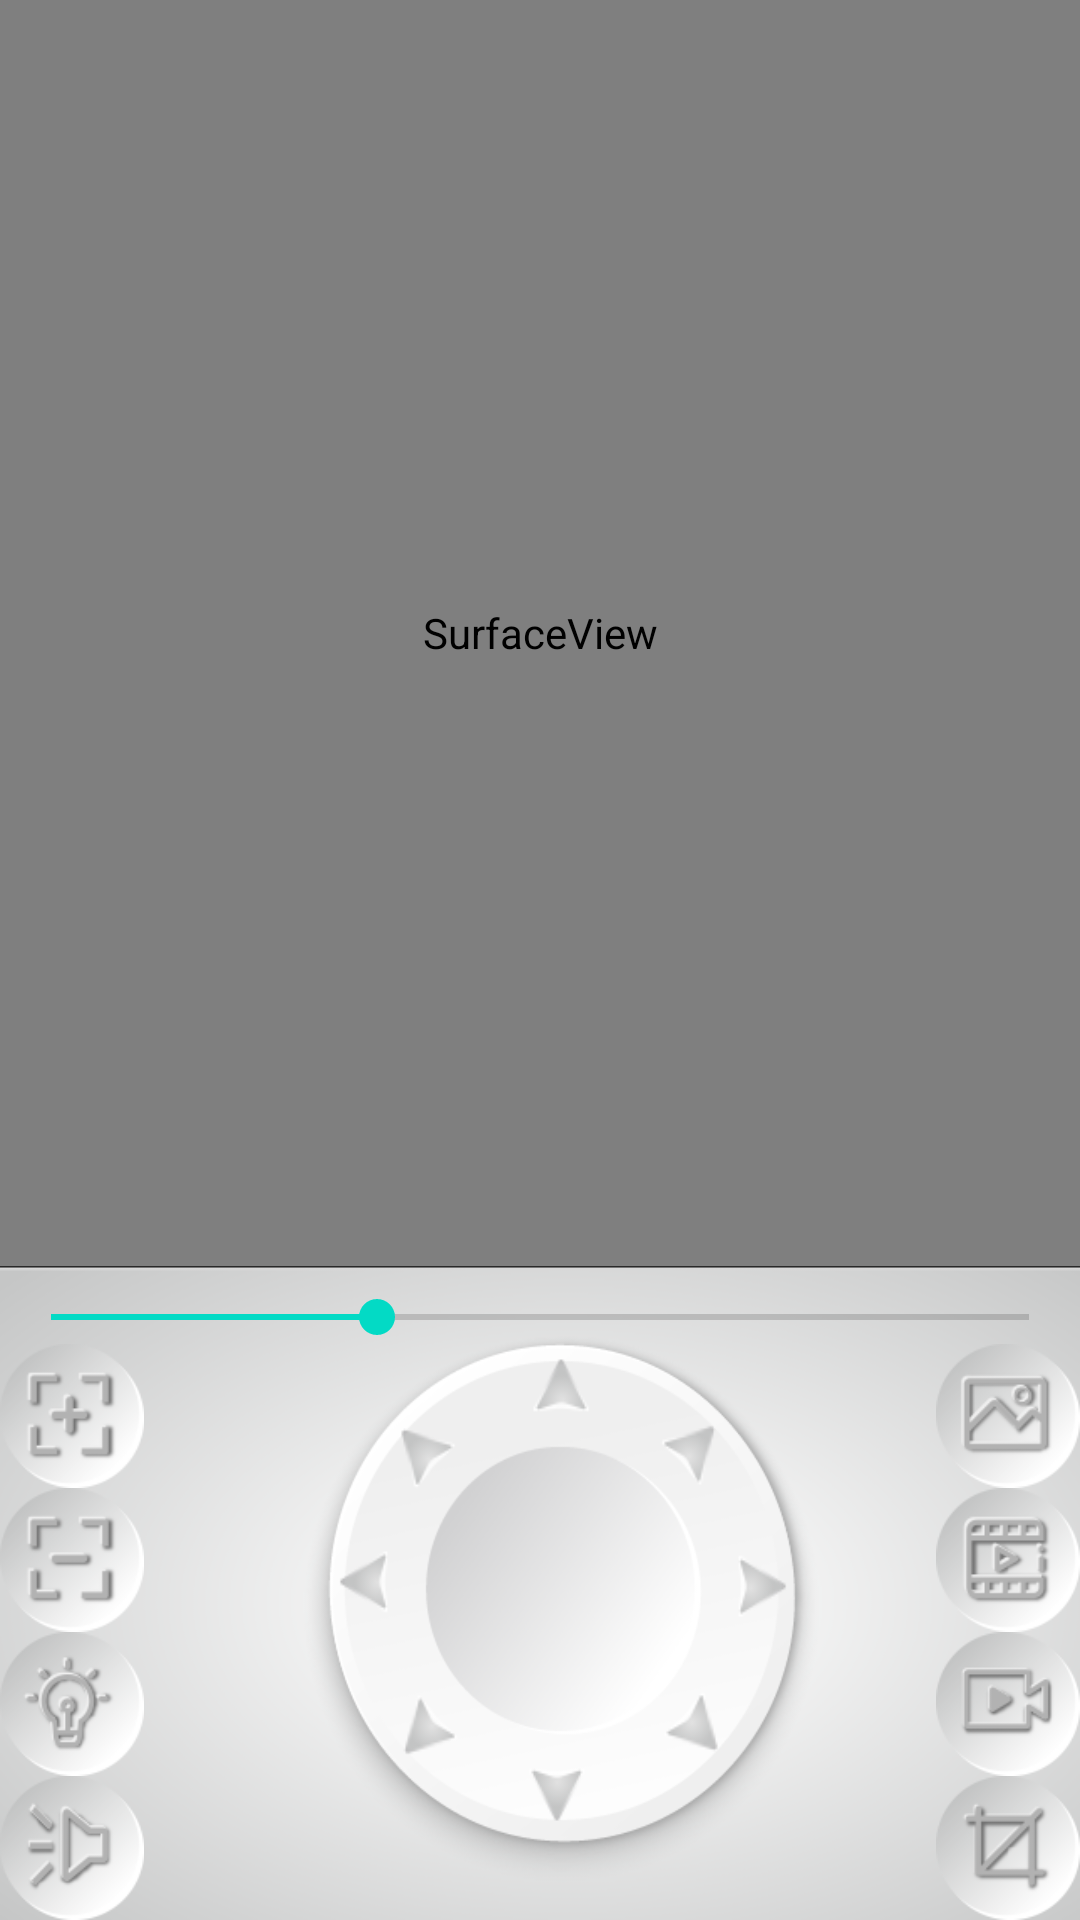

This screen was rendered from an Android layout file. Write that file and the resources it references.
<!-- AndroidManifest.xml: application theme AppTheme -->
<!-- res/layout/alarm_videoshow_new.xml -->
<?xml version="1.0" encoding="utf-8"?>
<android.support.constraint.ConstraintLayout xmlns:android="http://schemas.android.com/apk/res/android"
    xmlns:app="http://schemas.android.com/apk/res-auto"
    xmlns:tools="http://schemas.android.com/tools"
    android:id="@+id/constraintLayout"
    android:layout_width="match_parent"
    android:layout_height="match_parent"
    tools:context=".AlarmPicAndVideo$PlaceholderFragment">

    <SurfaceView
        android:id="@+id/Sur_Player_new"
        android:layout_width="match_parent"
        android:layout_height="0dp"
        app:layout_constraintBottom_toTopOf="@+id/Layout_2"
        app:layout_constraintEnd_toEndOf="parent"
        app:layout_constraintStart_toStartOf="parent"
        app:layout_constraintTop_toTopOf="parent" />


    <android.support.constraint.ConstraintLayout
        android:id="@+id/Layout_2"
        android:layout_width="match_parent"
        android:layout_height="wrap_content"
        android:background="@drawable/ptzbg"
        app:layout_constraintBottom_toBottomOf="parent"
        app:layout_constraintEnd_toEndOf="parent"
        app:layout_constraintHorizontal_bias="1.0"
        app:layout_constraintStart_toStartOf="parent">

        <Button
            android:id="@+id/PTZBtn_Left_Up"
            android:layout_width="@dimen/width1"
            android:layout_height="@dimen/height1"
            android:layout_marginBottom="140dp"
            android:layout_marginEnd="8dp"
            android:layout_marginStart="8dp"
            android:background="@drawable/btn7"
            app:layout_constraintBottom_toBottomOf="parent"
            app:layout_constraintEnd_toStartOf="@+id/btn_ShowImage"
            app:layout_constraintHorizontal_bias="0.322"
            app:layout_constraintStart_toEndOf="@+id/PTZBtn_JJ" />

        <Button
            android:id="@+id/PTZBtn_Up"
            android:layout_width="@dimen/width1"
            android:layout_height="@dimen/height1"
            android:layout_marginBottom="160dp"
            android:layout_marginEnd="8dp"
            android:layout_marginStart="8dp"
            android:background="@drawable/btn3"
            app:layout_constraintBottom_toBottomOf="parent"
            app:layout_constraintEnd_toStartOf="@+id/btn_ShowImage"
            app:layout_constraintHorizontal_bias="0.529"
            app:layout_constraintStart_toEndOf="@+id/PTZBtn_JJ" />

        <Button
            android:id="@+id/PTZBtn_Right_Up"
            android:layout_width="@dimen/width1"
            android:layout_height="@dimen/height1"
            android:layout_marginBottom="140dp"
            android:layout_marginEnd="8dp"
            android:layout_marginStart="8dp"
            android:background="@drawable/btn8"
            app:layout_constraintBottom_toBottomOf="parent"
            app:layout_constraintEnd_toStartOf="@+id/btn_ShowImage"
            app:layout_constraintHorizontal_bias="0.737"
            app:layout_constraintStart_toEndOf="@+id/PTZBtn_JJ" />

        <Button
            android:id="@+id/PTZBtn_Left"
            android:layout_width="@dimen/width1"
            android:layout_height="@dimen/height1"
            android:layout_marginBottom="96dp"
            android:layout_marginEnd="8dp"
            android:layout_marginStart="8dp"
            android:background="@drawable/btn2"
            app:layout_constraintBottom_toBottomOf="parent"
            app:layout_constraintEnd_toStartOf="@+id/btn_ShowLittleVideo"
            app:layout_constraintHorizontal_bias="0.237"
            app:layout_constraintStart_toEndOf="@+id/PTZBtn_JJ_2" />

        <Button
            android:id="@+id/PTZBtn_Right"
            android:layout_width="@dimen/width1"
            android:layout_height="@dimen/height1"
            android:layout_marginBottom="96dp"
            android:layout_marginEnd="8dp"
            android:layout_marginStart="8dp"
            android:background="@drawable/btn1"
            app:layout_constraintBottom_toBottomOf="parent"
            app:layout_constraintEnd_toStartOf="@+id/btn_ShowLittleVideo"
            app:layout_constraintHorizontal_bias="0.834"
            app:layout_constraintStart_toEndOf="@+id/PTZBtn_JJ_2" />

        <Button
            android:id="@+id/PTZBtn_Left_Down"
            android:layout_width="@dimen/width1"
            android:layout_height="@dimen/height1"
            android:layout_marginBottom="48dp"
            android:layout_marginEnd="8dp"
            android:layout_marginStart="8dp"
            android:background="@drawable/btn6"
            app:layout_constraintBottom_toBottomOf="parent"
            app:layout_constraintEnd_toStartOf="@+id/btn_Record_new"
            app:layout_constraintHorizontal_bias="0.322"
            app:layout_constraintStart_toEndOf="@+id/btn_OTHER_new" />

        <Button
            android:id="@+id/PTZBtn_Down"
            android:layout_width="@dimen/width1"
            android:layout_height="@dimen/height1"
            android:layout_marginBottom="28dp"
            android:layout_marginEnd="8dp"
            android:layout_marginStart="8dp"
            android:background="@drawable/btn4"
            app:layout_constraintBottom_toBottomOf="parent"
            app:layout_constraintEnd_toStartOf="@+id/btn_Capture_new"
            app:layout_constraintHorizontal_bias="0.529"
            app:layout_constraintStart_toEndOf="@+id/btn_Talk_new" />

        <Button
            android:id="@+id/PTZBtn_Right_Down"
            android:layout_width="@dimen/width1"
            android:layout_height="@dimen/height1"
            android:layout_marginBottom="48dp"
            android:layout_marginEnd="8dp"
            android:layout_marginStart="8dp"
            android:background="@drawable/btn5"
            app:layout_constraintBottom_toBottomOf="parent"
            app:layout_constraintEnd_toStartOf="@+id/btn_Record_new"
            app:layout_constraintHorizontal_bias="0.737"
            app:layout_constraintStart_toEndOf="@+id/btn_OTHER_new" />

        <SeekBar
            android:id="@+id/seekBar_PTZ_Speed"
            android:layout_width="0dp"
            android:layout_height="wrap_content"
            android:layout_marginEnd="1dp"
            android:layout_marginStart="1dp"
            android:layout_marginTop="8dp"
            android:max="10"
            android:min="1"
            android:progress="4"
            app:layout_constraintBottom_toTopOf="@+id/btn_ShowImage"
            app:layout_constraintEnd_toEndOf="parent"
            app:layout_constraintStart_toStartOf="parent"
            app:layout_constraintTop_toTopOf="parent" />

        <Button
            android:id="@+id/btn_OTHER_new"
            android:layout_width="@dimen/width"
            android:layout_height="@dimen/height"
            android:layout_marginBottom="0dp"
            android:background="@drawable/button_play_lightctrl"
            app:layout_constraintBottom_toTopOf="@+id/btn_Talk_new"
            app:layout_constraintStart_toStartOf="parent" />

        <Button
            android:id="@+id/btn_Talk_new"
            android:layout_width="@dimen/width"
            android:layout_height="@dimen/height"
            android:background="@drawable/button_play_talk"
            app:layout_constraintBottom_toBottomOf="parent"
            app:layout_constraintStart_toStartOf="parent" />

        <Button
            android:id="@+id/btn_Capture_new"
            android:layout_width="@dimen/width"
            android:layout_height="@dimen/height"
            android:background="@drawable/button_play_pic_capture"
            app:layout_constraintBottom_toBottomOf="parent"
            app:layout_constraintEnd_toEndOf="parent" />

        <Button
            android:id="@+id/btn_Record_new"
            android:layout_width="@dimen/width"
            android:layout_height="@dimen/height"
            android:background="@drawable/button_play_pic_record"
            app:layout_constraintBottom_toTopOf="@+id/btn_Capture_new"
            app:layout_constraintEnd_toEndOf="parent" />

        <Button
            android:id="@+id/btn_Preview_new"
            android:layout_width="@dimen/width1"
            android:layout_height="@dimen/height1"
            android:layout_marginBottom="96dp"
            android:layout_marginEnd="8dp"
            android:layout_marginStart="8dp"
            android:background="@drawable/button_play_play"
            app:layout_constraintBottom_toBottomOf="parent"
            app:layout_constraintEnd_toStartOf="@+id/btn_ShowLittleVideo"
            app:layout_constraintHorizontal_bias="0.527"
            app:layout_constraintStart_toEndOf="@+id/PTZBtn_JJ_2" />

        <Button
            android:id="@+id/PTZBtn_JJ"
            android:layout_width="@dimen/width"
            android:layout_height="@dimen/height"
            android:layout_marginTop="8dp"
            android:background="@drawable/btn23"
            app:layout_constraintBottom_toTopOf="@+id/PTZBtn_JJ_2"
            app:layout_constraintStart_toStartOf="parent"
            app:layout_constraintTop_toTopOf="parent"
            app:layout_constraintVertical_bias="1.0" />

        <Button
            android:id="@+id/PTZBtn_JJ_2"
            android:layout_width="@dimen/width"
            android:layout_height="@dimen/height"
            android:background="@drawable/btn12"
            app:layout_constraintBottom_toTopOf="@+id/btn_OTHER_new"
            app:layout_constraintStart_toStartOf="parent" />

        <Button
            android:id="@+id/btn_ShowImage"
            android:layout_width="@dimen/width"
            android:layout_height="@dimen/height"
            android:layout_marginTop="8dp"
            android:background="@drawable/button_play_pic"
            app:layout_constraintBottom_toTopOf="@+id/btn_ShowLittleVideo"
            app:layout_constraintEnd_toEndOf="parent"
            app:layout_constraintTop_toTopOf="parent"
            app:layout_constraintVertical_bias="1.0" />

        <Button
            android:id="@+id/btn_ShowLittleVideo"
            android:layout_width="@dimen/width"
            android:layout_height="@dimen/height"
            android:background="@drawable/button_play_pic_video"
            app:layout_constraintBottom_toTopOf="@+id/btn_Record_new"
            app:layout_constraintEnd_toEndOf="parent" />
    </android.support.constraint.ConstraintLayout>


</android.support.constraint.ConstraintLayout>
<!-- resources referenced by this layout -->
<resources>
  <dimen name="height">48dp</dimen>
  <dimen name="height1">32dp</dimen>
  <dimen name="width">48dp</dimen>
  <dimen name="width1">32dp</dimen>
  <!-- drawable btn1: png bitmap (drawable, 3780 bytes) -->
  <!-- drawable btn2: png bitmap (drawable, 3754 bytes) -->
  <!-- drawable btn3: png bitmap (drawable, 3705 bytes) -->
  <!-- drawable btn4: png bitmap (drawable, 3724 bytes) -->
  <!-- drawable btn5: png bitmap (drawable, 3748 bytes) -->
  <!-- drawable btn6: png bitmap (drawable, 3749 bytes) -->
  <!-- drawable btn7: png bitmap (drawable, 3781 bytes) -->
  <!-- drawable btn8: png bitmap (drawable, 3781 bytes) -->
  <!-- drawable button_play_lightctrl (drawable-v24) -->
  <?xml version="1.0" encoding="utf-8"?>
  <selector xmlns:android="http://schemas.android.com/apk/res/android"> 
          <item android:state_pressed="true" android:drawable="@drawable/btn11a" /> 
          <item android:state_focused="true" android:drawable="@drawable/btn11a" /> 
          <item android:drawable="@drawable/btn11" /> 
  </selector>
  <!-- drawable button_play_pic (drawable) -->
  <?xml version="1.0" encoding="utf-8"?>
  <selector xmlns:android="http://schemas.android.com/apk/res/android"> 
          <item android:state_pressed="true" android:drawable="@drawable/btn24a" /> 
          <item android:state_focused="true" android:drawable="@drawable/btn24a" /> 
          <item android:drawable="@drawable/btn24" /> 
  </selector>
  <!-- drawable button_play_pic_capture (drawable-v24) -->
  <?xml version="1.0" encoding="utf-8"?>
  <selector xmlns:android="http://schemas.android.com/apk/res/android"> 
          <item android:state_pressed="true" android:drawable="@drawable/btn27a" /> 
          <item android:state_focused="true" android:drawable="@drawable/btn27a" /> 
          <item android:drawable="@drawable/btn27" /> 
  </selector>
  <!-- drawable button_play_pic_record (drawable-v24) -->
  <?xml version="1.0" encoding="utf-8"?>
  <selector xmlns:android="http://schemas.android.com/apk/res/android"> 
          <item android:state_pressed="true" android:drawable="@drawable/btn26a" /> 
          <item android:state_focused="true" android:drawable="@drawable/btn26a" /> 
          <item android:drawable="@drawable/btn26" /> 
  </selector>
  <!-- drawable button_play_pic_video (drawable-v24) -->
  <?xml version="1.0" encoding="utf-8"?>
  <selector xmlns:android="http://schemas.android.com/apk/res/android"> 
          <item android:state_pressed="true" android:drawable="@drawable/btn25a" /> 
          <item android:state_focused="true" android:drawable="@drawable/btn25a" /> 
          <item android:drawable="@drawable/btn25" /> 
  </selector>
  <!-- drawable button_play_play (drawable-v24) -->
  <?xml version="1.0" encoding="utf-8"?>
  <selector xmlns:android="http://schemas.android.com/apk/res/android"> 
          <item android:state_pressed="true" android:drawable="@drawable/btn32a" /> 
          <item android:state_focused="true" android:drawable="@drawable/btn32a" /> 
          <item android:drawable="@drawable/btn32" /> 
  </selector>
  <!-- drawable button_play_talk (drawable-v24) -->
  <?xml version="1.0" encoding="utf-8"?>
  <selector xmlns:android="http://schemas.android.com/apk/res/android"> 
          <item android:state_pressed="true" android:drawable="@drawable/btn22a" /> 
          <item android:state_focused="true" android:drawable="@drawable/btn22a" /> 
          <item android:drawable="@drawable/btn22" /> 
  </selector>
  <style name="AppTheme" parent="Base.Theme.AppCompat.Light.DarkActionBar">
          
          <item name="colorPrimary">@color/colorPrimary</item>
          <item name="colorPrimaryDark">@color/colorPrimaryDark</item>
          <item name="colorAccent">@color/colorAccent</item>
      </style>
  <!-- drawable btn27: png bitmap (drawable, 6718 bytes) -->
  <!-- drawable btn26: png bitmap (drawable, 7064 bytes) -->
  <!-- drawable btn25: png bitmap (drawable, 7828 bytes) -->
  <!-- drawable btn32: png bitmap (drawable, 3116 bytes) -->
  <!-- drawable btn22: png bitmap (drawable, 7667 bytes) -->
  <!-- not gathered from this repository: default colours our renderer supplied (Android Studio template values) -->
  <color name="colorPrimary">#FF6200EE</color>
  <color name="colorPrimaryDark">#FF3700B3</color>
  <color name="colorAccent">#FF03DAC5</color>
</resources>
